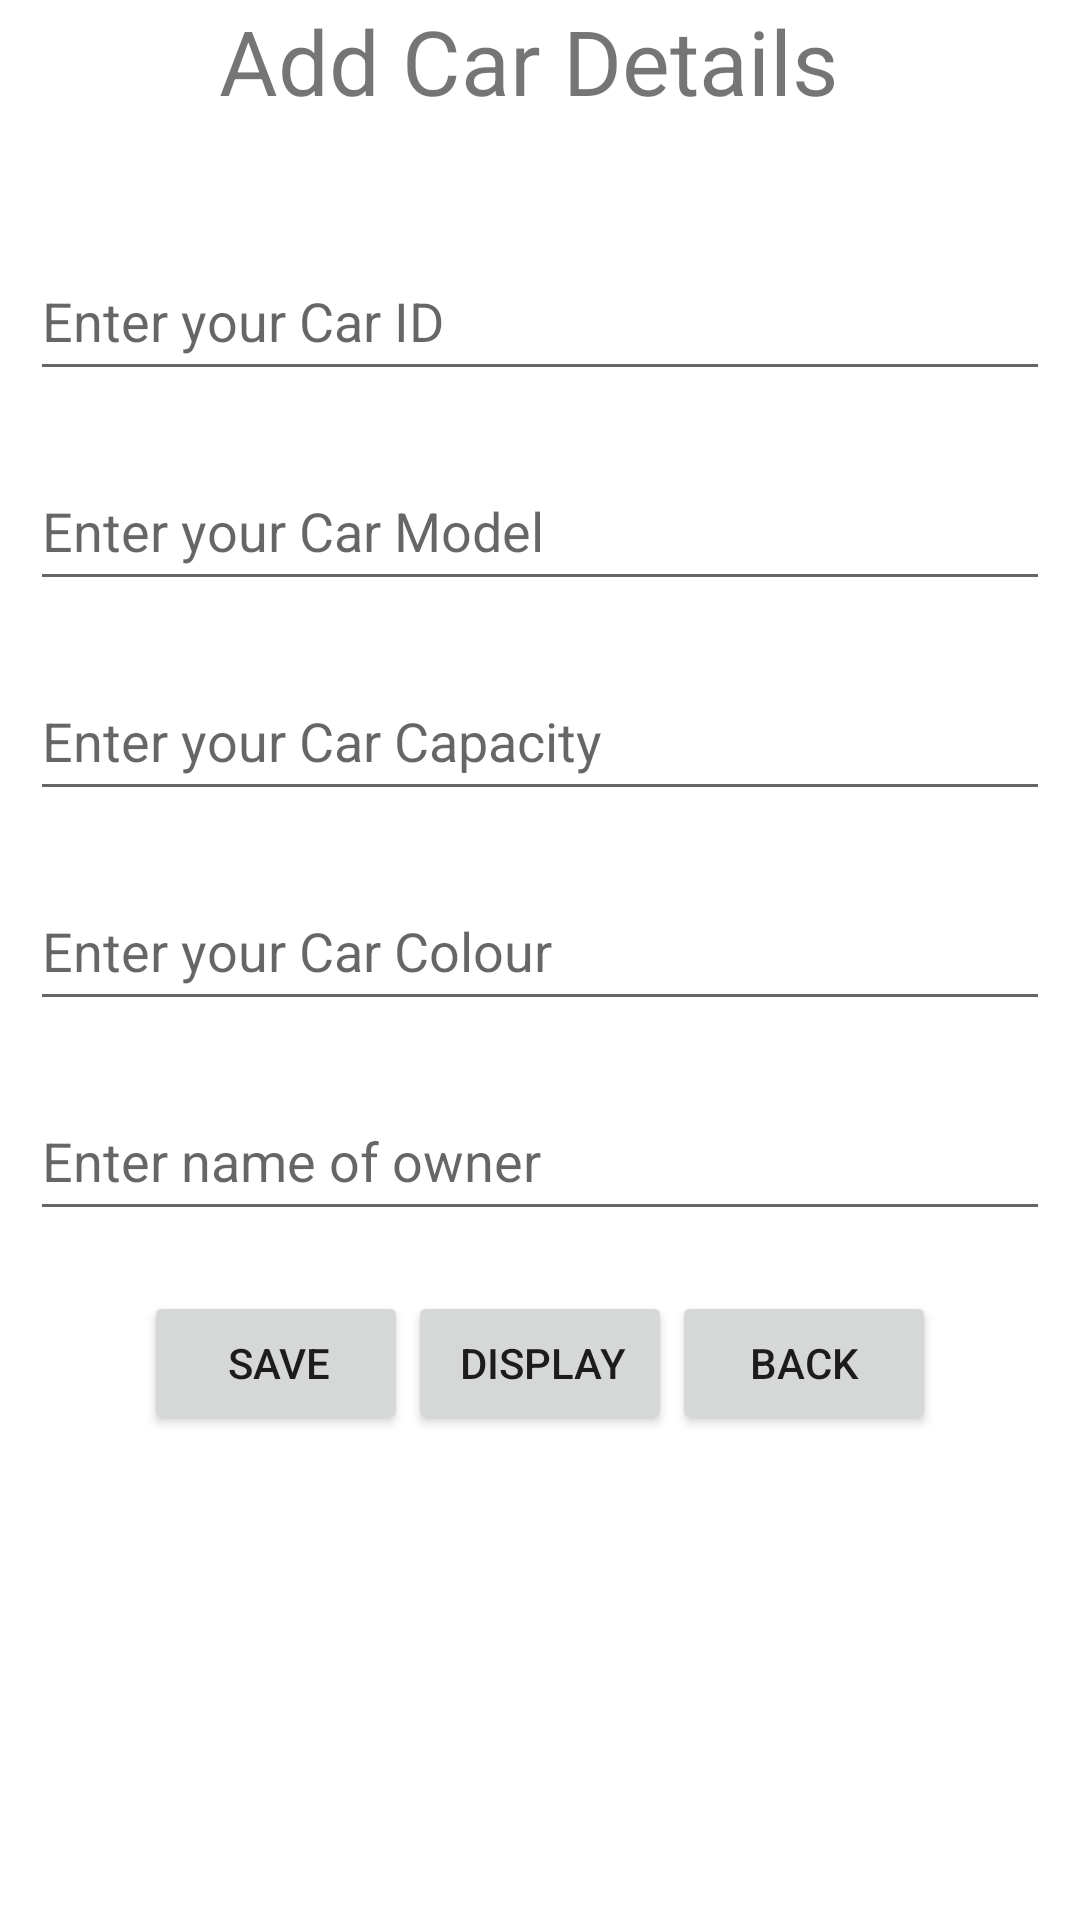

The Android layout XML behind this screen, and the referenced resources:
<!-- AndroidManifest.xml: application theme Theme.CarExpenseManagerFinal1 -->
<!-- res/layout/activity_car_details.xml -->
<LinearLayout xmlns:android="http://schemas.android.com/apk/res/android"
    xmlns:tools="http://schemas.android.com/tools"
    android:layout_width="match_parent"
    android:layout_height="wrap_content"
    android:orientation="vertical"
    tools:context=".CarDetails">

    <LinearLayout
        android:layout_width="match_parent"
        android:layout_height="wrap_content"
        android:orientation="vertical">

    <TextView android:text="Add Car Details "
        android:layout_gravity="center"
        android:textSize="30dp"
        android:layout_width="wrap_content"
        android:layout_height="wrap_content" />

    <ImageView
        android:layout_width="match_parent"
        android:layout_height="30dp"
        android:id="@+id/pic"
        android:onClick="buttonClicked"
        android:src="@mipmap/ic_launcher" />

    <EditText
        android:layout_width="match_parent"
        android:layout_height="50dp"
        android:id="@+id/etCarID"
        android:hint="Enter your Car ID "
        android:layout_margin="10dp"/>

    <EditText
        android:layout_width="match_parent"
        android:layout_height="50dp"
        android:id="@+id/etCarModel"
        android:hint="Enter your Car Model "
        android:layout_margin="10dp"/>

    <EditText
        android:layout_width="match_parent"
        android:layout_height="50dp"
        android:id="@+id/etCarCapacity"
        android:hint="Enter your Car Capacity"
        android:layout_margin="10dp"/>

    <EditText
        android:layout_width="match_parent"
        android:layout_height="50dp"
        android:id="@+id/etCarColour"
        android:hint="Enter your Car Colour "
        android:layout_margin="10dp"/>

    <EditText
        android:layout_width="match_parent"
        android:layout_height="50dp"
        android:id="@+id/etCarOwnerID"
        android:hint="Enter name of owner "
        android:layout_margin="10dp"/>
    </LinearLayout>
    <LinearLayout
        android:layout_width="match_parent"
        android:orientation="horizontal"
        android:gravity="center"
        android:padding="10dp"
        android:layout_height="wrap_content">

        <Button
            android:layout_width="wrap_content"
            android:layout_height="wrap_content"
            android:paddingEnd="10dp"
            android:paddingRight="10dp"
            android:onClick="buttonClicked"
            android:id="@+id/save"
            android:text="Save"
             />

        <Button
            android:layout_width="wrap_content"
            android:layout_height="wrap_content"
            android:paddingEnd="10dp"
            android:paddingRight="10dp"
            android:onClick="buttonClicked"
            android:id="@+id/display"
            android:text="Display"/>
        <Button
            android:layout_width="wrap_content"
            android:layout_height="wrap_content"
            android:paddingLeft="10dp"
            android:paddingRight="10dp"
            android:onClick="buttonClicked"
            android:id="@+id/back"
            android:text="Back"/>

    </LinearLayout>

        <ListView
            android:layout_width="match_parent"
            android:layout_height="wrap_content"
            android:id="@+id/list1"/>

</LinearLayout>
<!-- resources referenced by this layout -->
<resources>
  <style name="Theme.CarExpenseManagerFinal1" parent="Theme.MaterialComponents.DayNight.DarkActionBar">
          
          <item name="colorPrimary">@color/purple_500</item>
          <item name="colorPrimaryVariant">@color/purple_700</item>
          <item name="colorOnPrimary">@color/white</item>
          
          <item name="colorSecondary">@color/teal_200</item>
          <item name="colorSecondaryVariant">@color/teal_700</item>
          <item name="colorOnSecondary">@color/black</item>
          
          <item name="android:statusBarColor" tools:targetApi="l">?attr/colorPrimaryVariant</item>
          
      </style>
  <color name="purple_500">#FF6200EE</color>
  <color name="purple_700">#FF3700B3</color>
  <color name="white">#FFFFFFFF</color>
  <color name="teal_200">#FF03DAC5</color>
  <color name="teal_700">#FF018786</color>
  <color name="black">#FF000000</color>
</resources>
